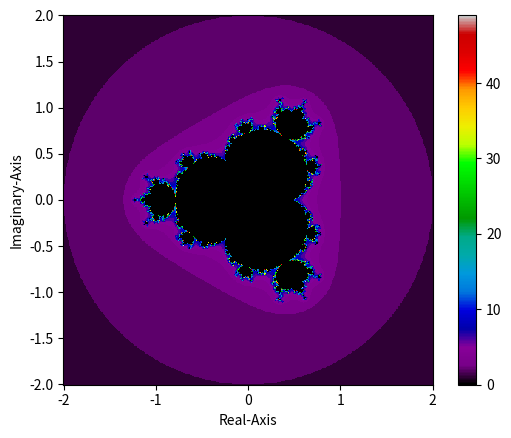

The matplotlib source for this figure:
import numpy as np
import matplotlib.pyplot as plt

x_domain, y_domain = np.linspace(-2, 2, 500), np.linspace(-2, 2, 500)
bound = 2
max_iterations = 50
colormap = "nipy_spectral"

func = lambda z, p, c: z**p + c

iteration_array = []
for y in y_domain:
    row = []
    for x in x_domain:
        z = 0
        p = 4
        c = complex(x, y)
        for iteration_number in range(max_iterations):
            if abs(z) >= bound:
                row.append(iteration_number)
                break
            else:
                try:
                    z = func(z, p, c)
                except (ValueError, ZeroDivisionError):
                    z = c
        else:
            row.append(0)

    iteration_array.append(row)

ax = plt.axes()
ax.set_aspect("equal")
graph = ax.pcolormesh(x_domain, y_domain, iteration_array, cmap=colormap)
plt.colorbar(graph)
plt.xlabel("Real-Axis")
plt.ylabel("Imaginary-Axis")
plt.show()
